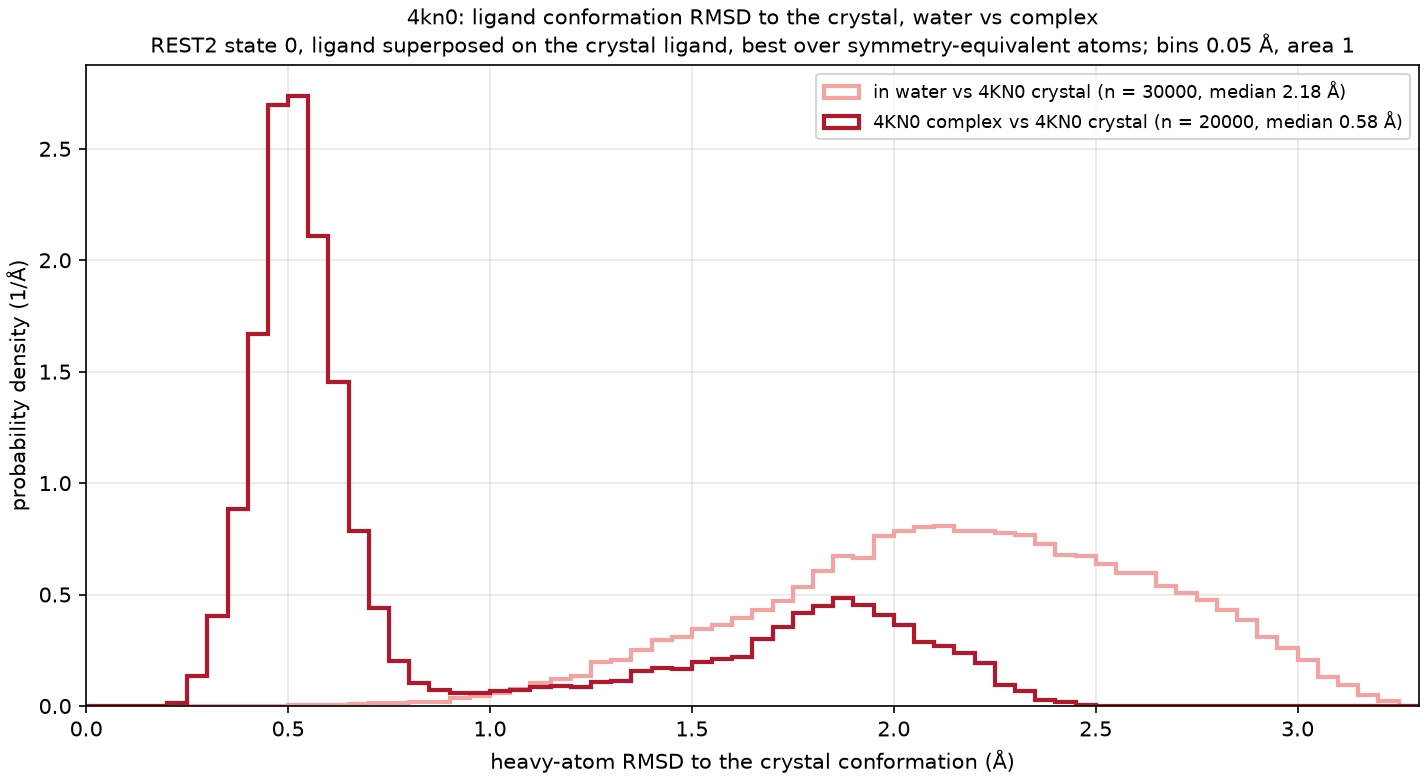

Source data for this figure (header and first rows):
curve, frames, median_A, frac_below_1A, frac_below_1.5A
in water vs 4KN0 crystal, 30000, 2.177, 0.008, 0.096
4KN0 complex vs 4KN0 crystal, 20000, 0.583, 0.691, 0.747
